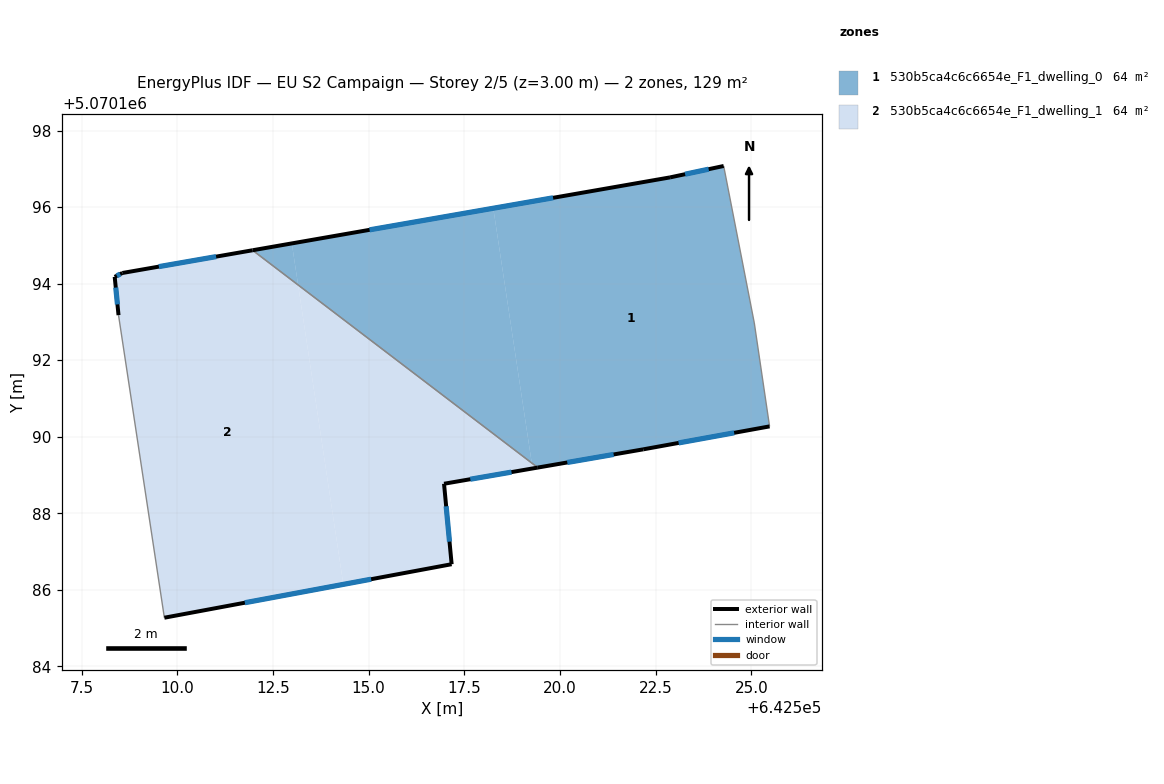
=== STOREY PLAN SPEC (per zone: floor XY polygon, exterior-wall plan segments, windows/doors) ===
zone 1: 530b5ca4c6c6654e_F1_dwelling_0  (64.4 m²)
  floor: (642524.28, 5070197.07) (642525.08, 5070192.97) (642525.48, 5070190.27) (642522.18, 5070189.67) (642519.42, 5070189.19) (642519.26, 5070189.31) (642518.26, 5070195.97) (642522.88, 5070196.78)
  floor: (642512.99, 5070195.05) (642513.16, 5070193.97) (642511.97, 5070194.87)
  floor: (642518.26, 5070195.97) (642519.26, 5070189.31) (642513.16, 5070193.97) (642512.99, 5070195.05)
  exterior wall: (642522.18, 5070189.67) – (642525.48, 5070190.27)  [3.4 m]
    window: (642523.10, 5070189.84) – (642524.55, 5070190.10)  [1.9 m²]
  exterior wall: (642519.42, 5070189.19) – (642522.18, 5070189.67)  [2.8 m]
    window: (642520.19, 5070189.33) – (642521.40, 5070189.54)  [1.6 m²]
  exterior wall: (642522.88, 5070196.78) – (642511.97, 5070194.87)  [11.1 m]
    window: (642519.82, 5070196.24) – (642515.03, 5070195.41)  [6.4 m²]
  exterior wall: (642524.28, 5070197.07) – (642522.88, 5070196.78)  [1.4 m]
    window: (642523.89, 5070196.99) – (642523.27, 5070196.86)  [0.8 m²]
  interior walls: 3
zone 2: 530b5ca4c6c6654e_F1_dwelling_1  (64.4 m²)
  floor: (642513.16, 5070193.97) (642514.34, 5070186.14) (642509.66, 5070185.27) (642508.47, 5070193.18) (642508.37, 5070194.18) (642508.57, 5070194.28) (642511.97, 5070194.87)
  floor: (642519.26, 5070189.31) (642519.29, 5070189.17) (642516.97, 5070188.77) (642517.17, 5070186.67) (642514.34, 5070186.14) (642513.16, 5070193.97)
  floor: (642519.42, 5070189.19) (642516.97, 5070188.77) (642519.29, 5070189.17) (642519.26, 5070189.31)
  exterior wall: (642517.17, 5070186.67) – (642516.97, 5070188.77)  [2.1 m]
    window: (642517.11, 5070187.26) – (642517.03, 5070188.18)  [1.2 m²]
  exterior wall: (642509.66, 5070185.27) – (642517.17, 5070186.67)  [7.6 m]
    window: (642511.77, 5070185.66) – (642515.07, 5070186.28)  [4.4 m²]
  exterior wall: (642508.37, 5070194.18) – (642508.47, 5070193.18)  [1.0 m]
    window: (642508.39, 5070193.90) – (642508.44, 5070193.46)  [0.6 m²]
  exterior wall: (642508.57, 5070194.28) – (642508.37, 5070194.18)  [0.2 m]
    window: (642508.51, 5070194.25) – (642508.42, 5070194.21)  [0.1 m²]
  exterior wall: (642511.97, 5070194.87) – (642508.57, 5070194.28)  [3.5 m]
    window: (642511.02, 5070194.71) – (642509.52, 5070194.44)  [2.0 m²]
  exterior wall: (642516.97, 5070188.77) – (642519.42, 5070189.19)  [2.5 m]
    window: (642517.66, 5070188.89) – (642518.73, 5070189.08)  [1.4 m²]
  interior walls: 2

=== DERIVED (storey summary) ===
Building: EU S2 Campaign
Storey: 2 of 5  (floor level z = 3.00 m)
Storey gross floor area: 128.8 m²
Zones on this storey: 2
  - 530b5ca4c6c6654e_F1_dwelling_0: floor 64.4 m²; exterior wall 18.7 m (56.0 m²); 4 window(s) 10.8 m²; WWR 19.3%
  - 530b5ca4c6c6654e_F1_dwelling_1: floor 64.4 m²; exterior wall 16.9 m (50.7 m²); 6 window(s) 9.8 m²; WWR 19.3%
Zone adjacency (shared interzone walls):
  - 530b5ca4c6c6654e_F1_dwelling_0 ↔ 530b5ca4c6c6654e_F1_dwelling_1